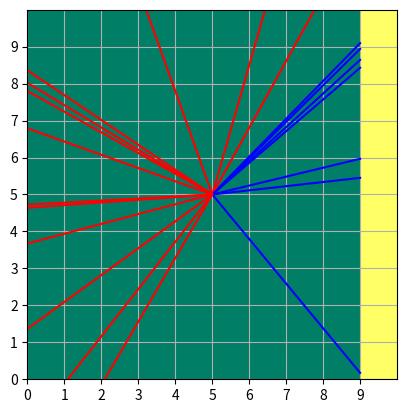

Reproduce this figure in Python.

import numpy as np
import matplotlib.pyplot as plt


def inverse_direction(d):
    with np.errstate(divide='ignore'):
        return np.where(d == 0., 1e12, 1./d)

def ray_box(o, d, bounds):
    #http://gamedev.stackexchange.com/questions/18436/most-efficient-aabb-vs-ray-collision-algorithms
    invd = np.array([
        1. / d[0] if d[0] != 0. else 1e12,
        1. / d[1] if d[1] != 0. else 1e12
    ])
    low = (bounds[0] - o) * invd
    high = (bounds[1] - o) * invd

    tmin = np.max(np.minimum(low, high))
    tmax = np.min(np.maximum(low, high))
    
    if tmax < 0:
        return False, tmax
    elif tmin > tmax:
        return False, tmax
    else:
        return True, tmin

def ray_grid(o, d, bounds, mask):
    ret, tbox = ray_box(o, d, bounds)
    if not ret:
        return False, tbox, np.array([-1, -1])
    
    tbox =  max(tbox, 0.)
    print(tbox)

    res = np.asarray(mask.shape)
    cellsize = (bounds[1] - bounds[0]) / res
    ocell = (o + d * tbox) - bounds[0]
    cell = np.clip(np.floor(ocell / cellsize), 0, res - 1).astype(int)
    
    invd = inverse_direction(d)
    sgn = np.sign(d)
    add = np.where(sgn < 0, 0., 1.)
    delta = sgn * cellsize * invd
    nextcross = tbox + ((cell + add) * cellsize - ocell) * invd    

    t = tbox
    while (cell >= 0).all() and (cell < res).all():
        if mask[cell[1], cell[0]]:
            return True, t, cell    
        
        axis = np.argmin(nextcross)
        cell[axis] += sgn[axis]
        t = nextcross[axis]
        nextcross[axis] += delta[axis]        
        axis = np.argmin(nextcross)

    return False, t, cell



# class Grid:

#     def __init__(self, shape, mincorner=[0.,0.], cellsize=[1,1], dtype=None):
#         self.cells = np.zeros(shape, dtype=dtype)
#         self.mincorner = np.asarray(mincorner, dtype=float)
#         self.cellsize = np.asarray(cellsize, dtype=float)

#     def cell_index(self, x):
#         """Returns cell indices for one or more world space points."""
#         return np.floor((np.asarray(x) - self.mincorner) / self.cellsize).astype(int)

#     def index_inside(self, idx):
#         """Tests if one or more cell indices are contained within the bounds of the grid."""
#         idx = np.asarray(idx)
#         b = np.logical_and(idx >= (0,0), idx < self.cells.shape)
#         return np.all(b, axis=1)

#     def trace_ray(self, origin, direction):
#         # http://lodev.org/cgtutor/raycasting.html


#         ogrid = origin - self.mincorner
#         delta = np.zeros(2)
#         step = np.zeros(2)

#         if direction[0] < 0.:
#             delta[0] = -self.cells.shape[0] / direction[0]
#             step[0] = (np.floor(ogrid[0] / self.cellsize[0]) * self.cellsize[0] - ogrid[0]) / direction[0]
#         else:
#             delta[0] = self.cells.shape[0] / direction[0]
#             step[0] = ((np.floor(ogrid[0] / self.cellsize[0]) + 1.) * self.cellsize[0] - ogrid[0]) / direction[0]

#         if direction[1] < 0.:
#             delta[1] = -self.cells.shape[1] / direction[1]
#             step[1] = (np.floor(ogrid[1] / self.cellsize[1]) * self.cellsize[1] - ogrid[1]) / direction[1]
#         else:
#             delta[1] = self.cells.shape[1] / direction[1]
#             step[1] = ((np.floor(ogrid[1] / self.cellsize[1]) + 1.) * self.cellsize[1] - ogrid[1]) / direction[1]

#         print(step)
#         print(origin + step[0] * direction)
#         print(origin + step[1] * direction)
        
# g = Grid((10,10), cellsize=(0.5, 0.5))
# print(g.cell_index(np.array([
#     [0,0],
#     [1,2]
# ])))

# print(g.index_inside(((0,0), (-0.5,0.0))))


print(
    ray_box(np.array([-2, 0]), np.array([1, 0]), np.array([[0,0],[10,10]]))
)

fig, ax = plt.subplots()
ax.set_xticks(np.arange(0,10,1))
ax.set_yticks(np.arange(0,10,1))
ax.set_aspect('equal')

mask = np.zeros((10, 10))
mask[:, -1] = 1.
ax.imshow(mask, interpolation='none', cmap='summer', extent=[0, mask.shape[0], 0, mask.shape[1]])

"""
r = ray_grid(
    np.array([0, 0]),
    np.array([1, 0]),
    np.array([[0,0],[20,20]]),
    mask
)
"""

dirs = np.random.uniform(-1., 1., size=(20  , 2))
dirs /= np.linalg.norm(dirs, axis=1)[:, np.newaxis]

for i in range(dirs.shape[0]):
    o = np.array([5, 5])
    r = ray_grid(
        o,
        dirs[i],
        np.array([[0,0],[10,10]]),
        mask)

    d = o + r[1] * dirs[i]
    colors = ['red', 'blue']
    ax.plot((o[0], d[0]), (o[1], d[1]), color=colors[r[0]])

plt.grid()
plt.show()

#w = np.array([0, 0]) + r[1] * np.array([1, 0])
#plt.scatter()

#print( np.array([-2, 0]) + np.array([1, 0]) * r[1])

#print(r)

#plt.show()
